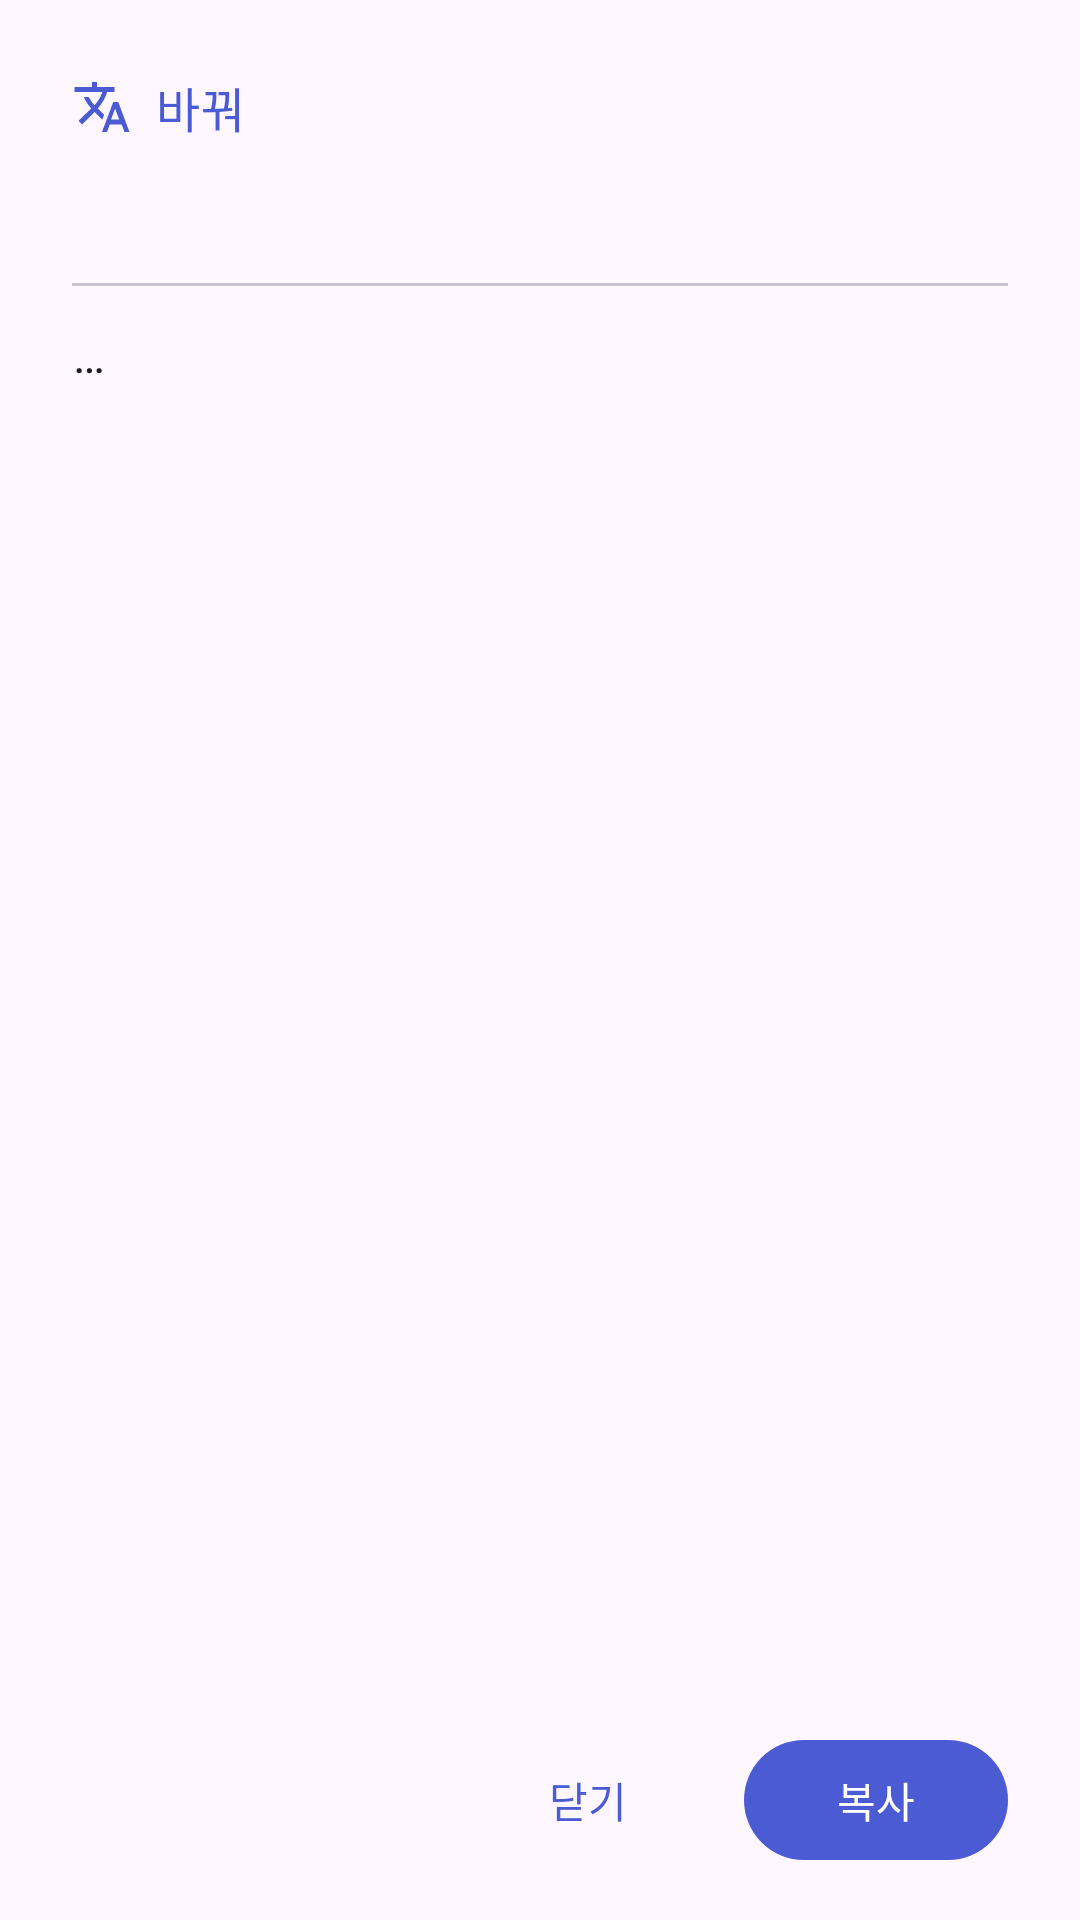

Produce the Android XML layout that renders to this screen, including the resource entries it uses.
<!-- AndroidManifest.xml: application theme Theme.Bakkwo -->
<!-- res/layout/activity_share.xml -->
<?xml version="1.0" encoding="utf-8"?>
<LinearLayout xmlns:android="http://schemas.android.com/apk/res/android"
    xmlns:app="http://schemas.android.com/apk/res-auto"
    android:layout_width="match_parent"
    android:layout_height="wrap_content"
    android:orientation="vertical"
    android:paddingStart="24dp"
    android:paddingTop="24dp"
    android:paddingEnd="24dp"
    android:paddingBottom="16dp">

    <LinearLayout
        android:layout_width="wrap_content"
        android:layout_height="wrap_content"
        android:gravity="center_vertical"
        android:orientation="horizontal">

        <ImageView
            android:layout_width="20dp"
            android:layout_height="20dp"
            android:importantForAccessibility="no"
            android:src="@drawable/ic_translate"
            app:tint="?attr/colorPrimary" />

        <TextView
            android:layout_width="wrap_content"
            android:layout_height="wrap_content"
            android:layout_marginStart="8dp"
            android:text="@string/app_name"
            android:textAppearance="@style/TextAppearance.Material3.TitleMedium"
            android:textColor="?attr/colorPrimary" />
    </LinearLayout>

    <TextView
        android:id="@+id/text_share_source"
        android:layout_width="match_parent"
        android:layout_height="wrap_content"
        android:layout_marginTop="16dp"
        android:ellipsize="end"
        android:maxLines="3"
        android:textAppearance="@style/TextAppearance.Material3.BodyMedium"
        android:textColor="?attr/colorOnSurfaceVariant" />

    <com.google.android.material.divider.MaterialDivider
        android:layout_width="match_parent"
        android:layout_height="wrap_content"
        android:layout_marginTop="12dp"
        android:layout_marginBottom="12dp" />

    <ScrollView
        android:layout_width="match_parent"
        android:layout_height="0dp"
        android:layout_weight="1"
        android:fillViewport="false">

        <TextView
            android:id="@+id/text_share_result"
            android:layout_width="match_parent"
            android:layout_height="wrap_content"
            android:lineSpacingMultiplier="1.25"
            android:minHeight="48dp"
            android:text="@string/translating"
            android:textAppearance="@style/TextAppearance.Material3.BodyLarge"
            android:textColor="?attr/colorOnSurface"
            android:textIsSelectable="true" />
    </ScrollView>

    <LinearLayout
        android:layout_width="match_parent"
        android:layout_height="wrap_content"
        android:layout_marginTop="16dp"
        android:gravity="end"
        android:orientation="horizontal">

        <com.google.android.material.button.MaterialButton
            android:id="@+id/btn_share_close"
            style="@style/Widget.Material3.Button.TextButton"
            android:layout_width="wrap_content"
            android:layout_height="wrap_content"
            android:text="@string/btn_close" />

        <com.google.android.material.button.MaterialButton
            android:id="@+id/btn_share_copy"
            style="@style/Widget.Material3.Button"
            android:layout_width="wrap_content"
            android:layout_height="wrap_content"
            android:layout_marginStart="8dp"
            android:text="@string/btn_copy"
            app:icon="@drawable/ic_copy" />
    </LinearLayout>

</LinearLayout>
<!-- resources referenced by this layout -->
<resources>
  <!-- drawable ic_translate (drawable) -->
  <?xml version="1.0" encoding="utf-8"?>
  <vector xmlns:android="http://schemas.android.com/apk/res/android"
      android:width="24dp"
      android:height="24dp"
      android:viewportWidth="24"
      android:viewportHeight="24">
      <path
          android:fillColor="@android:color/white"
          android:pathData="M12.87,15.07l-2.54,-2.51 0.03,-0.03c1.74,-1.94 2.98,-4.17 3.71,-6.53H17V4h-7V2H8v2H1v1.99h11.17C11.5,7.92 10.44,9.75 9,11.35 8.07,10.32 7.3,9.19 6.69,8h-2c0.73,1.63 1.73,3.17 2.98,4.56l-5.09,5.02L4,19l5,-5 3.11,3.11zM18.5,10h-2L12,22h2l1.12,-3h4.75L21,22h2zM15.62,17l1.62,-4.33L18.88,17z" />
  </vector>
  <string name="app_name">바꿔</string>
  <string name="btn_close">닫기</string>
  <string name="btn_copy">복사</string>
  <string name="translating">…</string>
  <style name="Theme.Bakkwo" parent="Theme.Material3.DayNight.NoActionBar">
          <item name="colorPrimary">@color/bakkwo_primary</item>
          <item name="colorOnPrimary">@color/bakkwo_on_primary</item>
          <item name="colorPrimaryContainer">@color/bakkwo_primary_container</item>
          <item name="colorOnPrimaryContainer">@color/bakkwo_on_primary_container</item>
          <item name="colorSecondaryContainer">@color/bakkwo_secondary_container</item>
          <item name="colorOnSecondaryContainer">@color/bakkwo_on_secondary_container</item>
          <item name="android:statusBarColor">?android:attr/colorBackground</item>
          <item name="android:windowLightStatusBar">@bool/light_system_bars</item>
      </style>
  <color name="bakkwo_primary">#4A5BD4</color>
  <color name="bakkwo_on_primary">#FFFFFF</color>
  <color name="bakkwo_primary_container">#DEE0FF</color>
  <color name="bakkwo_on_primary_container">#00105C</color>
  <color name="bakkwo_secondary_container">#E1E0F9</color>
  <color name="bakkwo_on_secondary_container">#191A2C</color>
</resources>
